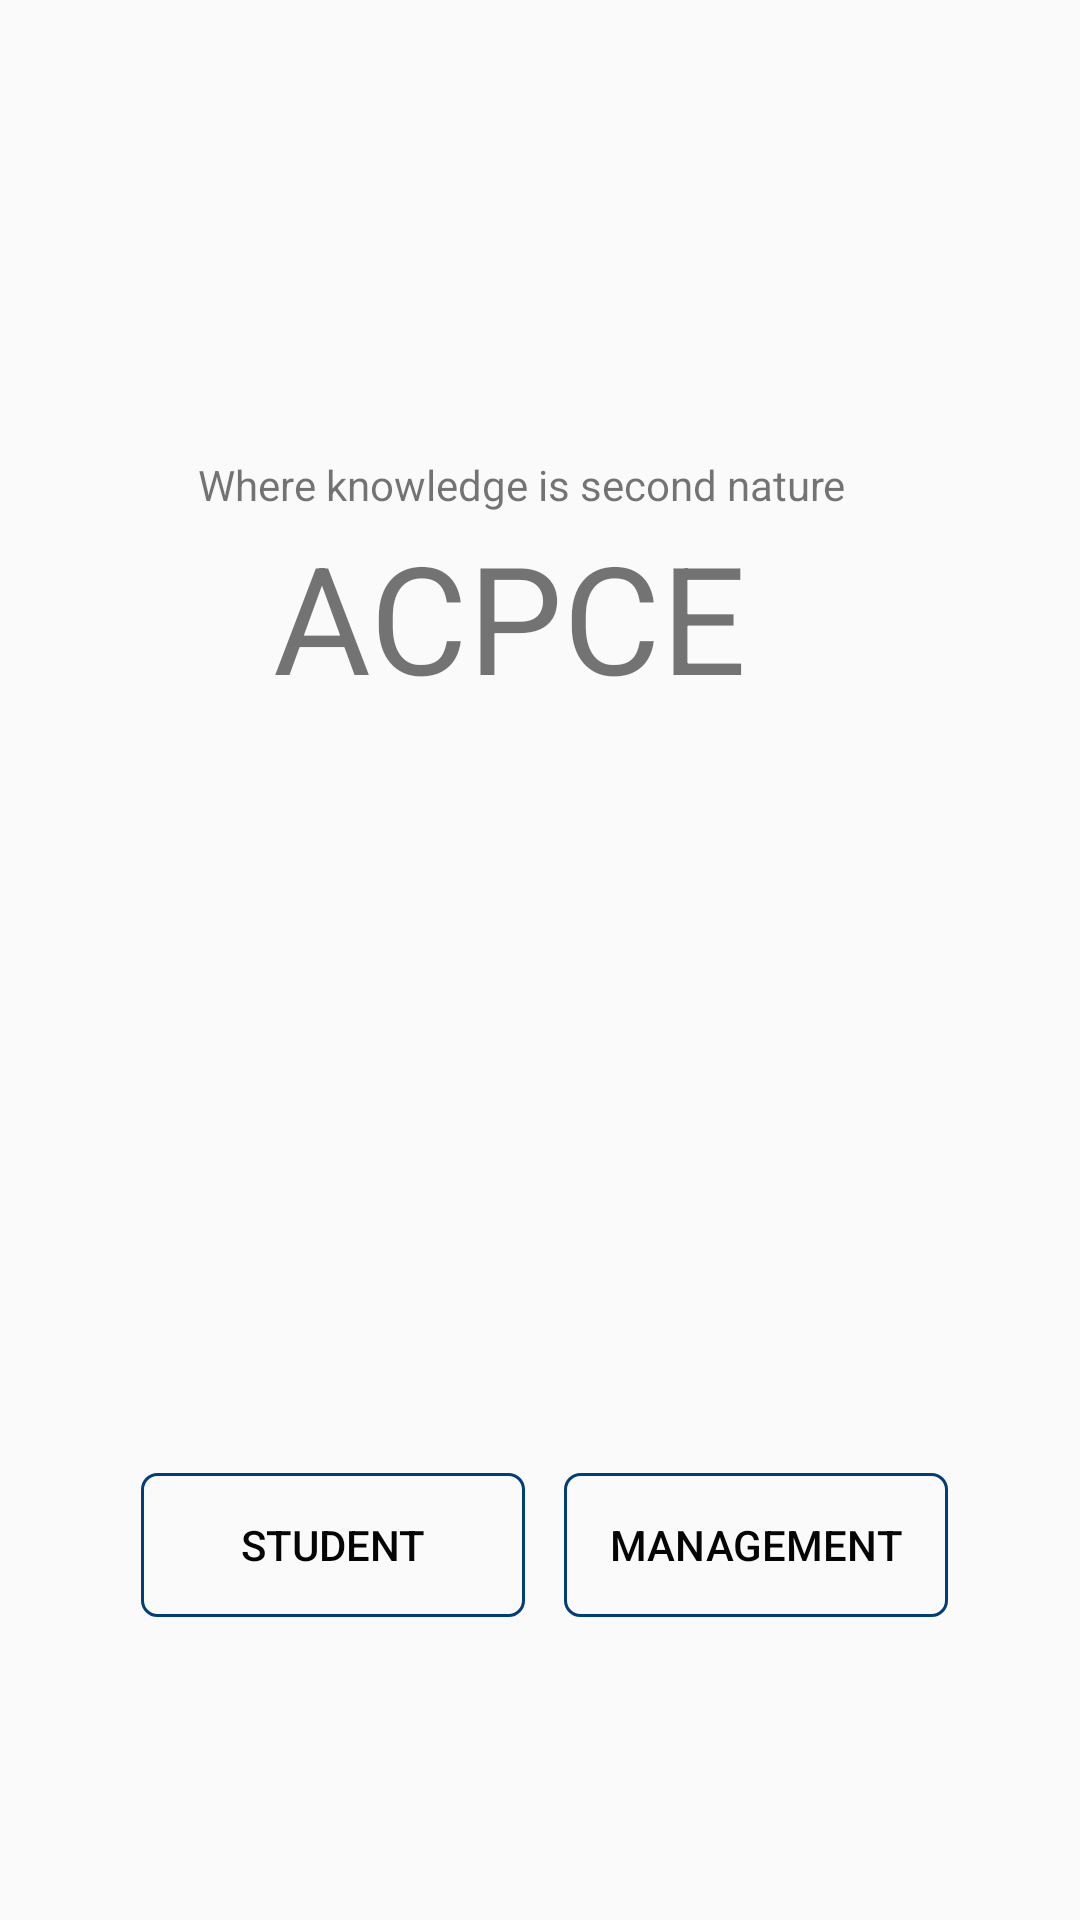

Here is an Android app screen rendered from its layout file. Give the layout XML and the strings, colors and styles it references.
<!-- AndroidManifest.xml: application theme AppTheme -->
<!-- res/layout/activity_main.xml -->
<?xml version="1.0" encoding="utf-8"?>
<LinearLayout xmlns:android="http://schemas.android.com/apk/res/android"
    xmlns:app="http://schemas.android.com/apk/res-auto"
    xmlns:tools="http://schemas.android.com/tools"
    android:layout_width="match_parent"
    android:layout_height="match_parent"
    tools:context=".MainActivity">

    <android.support.constraint.ConstraintLayout
        android:layout_width="match_parent"
        android:layout_height="match_parent"
        app:layout_constraintBottom_toBottomOf="@+id/textView"
        app:layout_constraintTop_toBottomOf="@+id/textView">


        <android.support.v7.widget.AppCompatButton
            android:id="@+id/student_button"
            android:layout_width="128dp"
            android:layout_height="wrap_content"
            android:layout_marginStart="44dp"
            android:layout_marginLeft="44dp"
            android:layout_marginEnd="8dp"
            android:layout_marginRight="8dp"
            android:background="@drawable/custom_button"
            android:text="@string/Student"
            android:textColor="@color/colorBlack"
            app:layout_constraintBaseline_toBaselineOf="@+id/management_button"
            app:layout_constraintEnd_toStartOf="@+id/management_button"
            app:layout_constraintHorizontal_bias="0.39"
            app:layout_constraintStart_toStartOf="parent" />

        <android.support.v7.widget.AppCompatButton
            android:id="@+id/management_button"
            android:layout_width="128dp"
            android:layout_height="wrap_content"
            android:layout_marginEnd="44dp"
            android:layout_marginRight="44dp"
            android:layout_marginBottom="101dp"
            android:background="@drawable/custom_button"
            android:text="@string/management"
            android:textColor="@color/colorBlack"
            app:layout_constraintBottom_toBottomOf="parent"
            app:layout_constraintEnd_toEndOf="parent" />

        <TextView
            android:id="@+id/textView"
            android:layout_width="178dp"
            android:layout_height="111dp"
            android:layout_marginStart="8dp"
            android:layout_marginLeft="8dp"
            android:layout_marginTop="172dp"
            android:layout_marginEnd="8dp"
            android:layout_marginRight="8dp"
            android:text="@string/Acpce"
            android:textSize="50sp"
            app:fontFamily="@font/lato"
            app:layout_constraintEnd_toEndOf="parent"
            app:layout_constraintStart_toStartOf="parent"
            app:layout_constraintTop_toTopOf="parent" />

        <TextView
            android:id="@+id/textView5"
            android:layout_width="227dp"
            android:layout_height="52dp"
            android:layout_marginStart="74dp"
            android:layout_marginLeft="74dp"
            android:layout_marginEnd="75dp"
            android:layout_marginRight="75dp"
            android:layout_marginBottom="436dp"
            android:text="@string/where_knowledge_is_second_nature"
            app:layout_constraintBottom_toBottomOf="parent"
            app:layout_constraintEnd_toEndOf="parent"
            app:layout_constraintHorizontal_bias="0.514"
            app:layout_constraintStart_toStartOf="parent" />

    </android.support.constraint.ConstraintLayout>
</LinearLayout>
<!-- resources referenced by this layout -->
<resources>
  <color name="colorBlack">#050505</color>
  <!-- drawable custom_button (drawable) -->
  <?xml version="1.0" encoding="utf-8"?>
  <shape android:shape="rectangle"
      xmlns:android="http://schemas.android.com/apk/res/android">
  
      <stroke android:color="#013d79" android:width="1dp"/>
      <corners android:radius="5dp"/>
  
  </shape>
  <string name="Acpce">ACPCE</string>
  <string name="Student">Student</string>
  <string name="management">Management</string>
  <string name="where_knowledge_is_second_nature">Where knowledge is second nature</string>
  <style name="AppTheme" parent="Theme.AppCompat.Light.DarkActionBar">
          
          <item name="colorPrimary">@color/colorDarkblue</item>
          <item name="colorPrimaryDark">@color/colorDarkblue</item>
          <item name="colorAccent">@color/colorBlack</item>
      </style>
  <color name="colorDarkblue">#013D79</color>
</resources>
